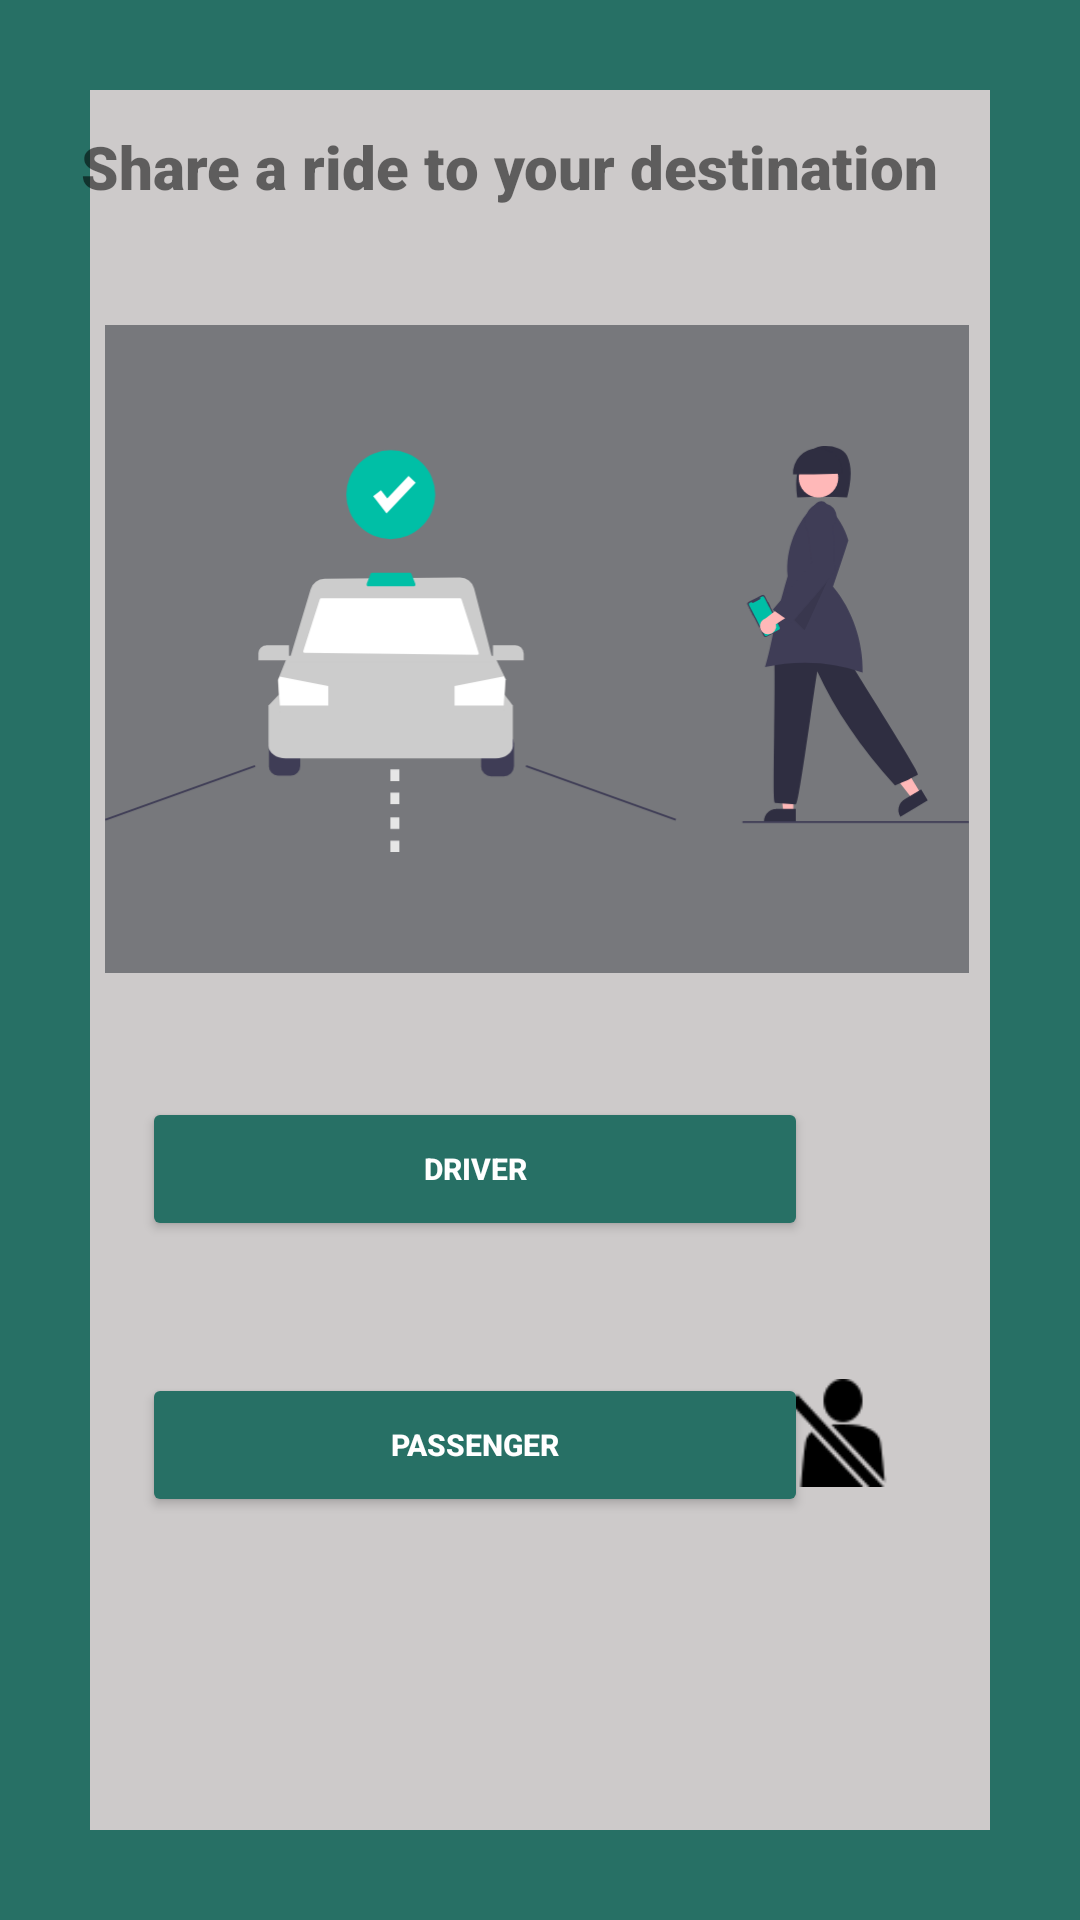

Layout XML and referenced resources for this Android screen:
<!-- AndroidManifest.xml: application theme Theme.Carpool4UFYP -->
<!-- res/layout/activity_main.xml -->
<?xml version="1.0" encoding="utf-8"?>
<androidx.constraintlayout.widget.ConstraintLayout xmlns:android="http://schemas.android.com/apk/res/android"
    xmlns:app="http://schemas.android.com/apk/res-auto"
    xmlns:tools="http://schemas.android.com/tools"
    android:layout_width="fill_parent"
    android:layout_height="fill_parent"
    android:addStatesFromChildren="false"
    android:alwaysDrawnWithCache="false"
    android:animateLayoutChanges="false"
    android:animationCache="false"
    android:background="@drawable/borderlayout"
    android:padding="10dp"
    tools:context=".MainActivity">

    <ImageView
        android:id="@+id/imageViewx"
        android:layout_width="288dp"
        android:layout_height="216dp"
        android:background="#082B25"
        android:backgroundTint="#77787C"
        app:layout_constraintBottom_toBottomOf="parent"
        app:layout_constraintEnd_toEndOf="parent"
        app:layout_constraintHorizontal_bias="0.483"
        app:layout_constraintStart_toStartOf="parent"
        app:layout_constraintTop_toTopOf="parent"
        app:layout_constraintVertical_bias="0.243"
        app:srcCompat="@drawable/undraw_order_ride_re_372k" />

    <TextView
        android:id="@+id/banner"
        android:layout_width="312dp"
        android:layout_height="39dp"
        android:layout_marginTop="32dp"
        android:fontFamily="sans-serif-black"
        android:text="Share a ride to your destination"
        android:textSize="20sp"
        android:textStyle="bold"
        app:layout_constraintHorizontal_bias="0.606"
        app:layout_constraintLeft_toLeftOf="parent"
        app:layout_constraintRight_toRightOf="parent"
        app:layout_constraintTop_toTopOf="parent" />

    <ImageView
        android:id="@+id/imageView2"
        android:layout_width="36dp"
        android:layout_height="48dp"
        app:layout_constraintBottom_toBottomOf="parent"
        app:layout_constraintEnd_toEndOf="parent"
        app:layout_constraintHorizontal_bias="0.832"
        app:layout_constraintStart_toStartOf="parent"
        app:layout_constraintTop_toTopOf="parent"
        app:layout_constraintVertical_bias="0.629"
        app:srcCompat="@drawable/icons8_driver_50" />

    <ImageView
        android:id="@+id/imageView3"
        android:layout_width="36dp"
        android:layout_height="48dp"
        android:layout_marginTop="36dp"
        app:layout_constraintHorizontal_bias="0.832"
        app:layout_constraintLeft_toLeftOf="parent"
        app:layout_constraintRight_toRightOf="parent"
        app:layout_constraintTop_toBottomOf="@id/imageView2"
        app:srcCompat="@drawable/icons8_passenger_50" />

    <Button
        android:id="@+id/button"
        android:layout_width="222dp"
        android:layout_height="48dp"
        android:backgroundTint="#277065"
        android:onClick="signInDriver"
        android:text="Driver"
        android:textColor="#ffffff"
        android:textSize="10sp"
        android:textStyle="bold"
        app:layout_constraintBottom_toBottomOf="parent"
        app:layout_constraintHorizontal_bias="0.317"
        app:layout_constraintLeft_toLeftOf="parent"
        app:layout_constraintRight_toRightOf="parent"
        app:layout_constraintTop_toTopOf="parent"
        app:layout_constraintVertical_bias="0.622" />

    <Button
        android:id="@+id/button2"
        android:layout_width="222dp"
        android:layout_height="48dp"
        android:layout_marginTop="44dp"
        android:backgroundTint="#277065"
        android:onClick="signInPassenger"
        android:text="Passenger"
        android:textColor="#ffffff"
        android:textSize="10sp"
        android:textStyle="bold"
        app:layout_constraintHorizontal_bias="0.317"
        app:layout_constraintLeft_toLeftOf="parent"
        app:layout_constraintRight_toRightOf="parent"
        app:layout_constraintTop_toBottomOf="@id/button" />

</androidx.constraintlayout.widget.ConstraintLayout>
<!-- resources referenced by this layout -->
<resources>
  <!-- drawable borderlayout (drawable-v24) -->
  <?xml version="1.0" encoding="utf-8"?>
      <shape xmlns:android="http://schemas.android.com/apk/res/android"
          android:shape="rectangle" >
  
      <stroke
          android:width="30dp"
          android:color="#277065" />
  
      </shape>
  <!-- drawable icons8_passenger_50: png bitmap (drawable, 1205 bytes) -->
  <!-- drawable undraw_order_ride_re_372k: vector/xml drawable (drawable, 8078 chars, omitted) -->
  <style name="Theme.Carpool4UFYP" parent="Theme.MaterialComponents.DayNight.DarkActionBar">
          
          <item name="colorPrimary">#277065</item>
          <item name="colorPrimaryVariant">@color/black</item>
          <item name="colorOnPrimary">#082B25</item>
          
          <item name="colorSecondary">@color/black</item>
          <item name="colorSecondaryVariant">#039BE5</item>
          <item name="android:windowBackground">@color/gray</item>
          
          <item name="android:statusBarColor" tools:targetApi="l">?attr/colorPrimaryVariant</item>
          
      </style>
  <color name="black">#FF000000</color>
  <color name="gray">#CDCACA</color>
</resources>
